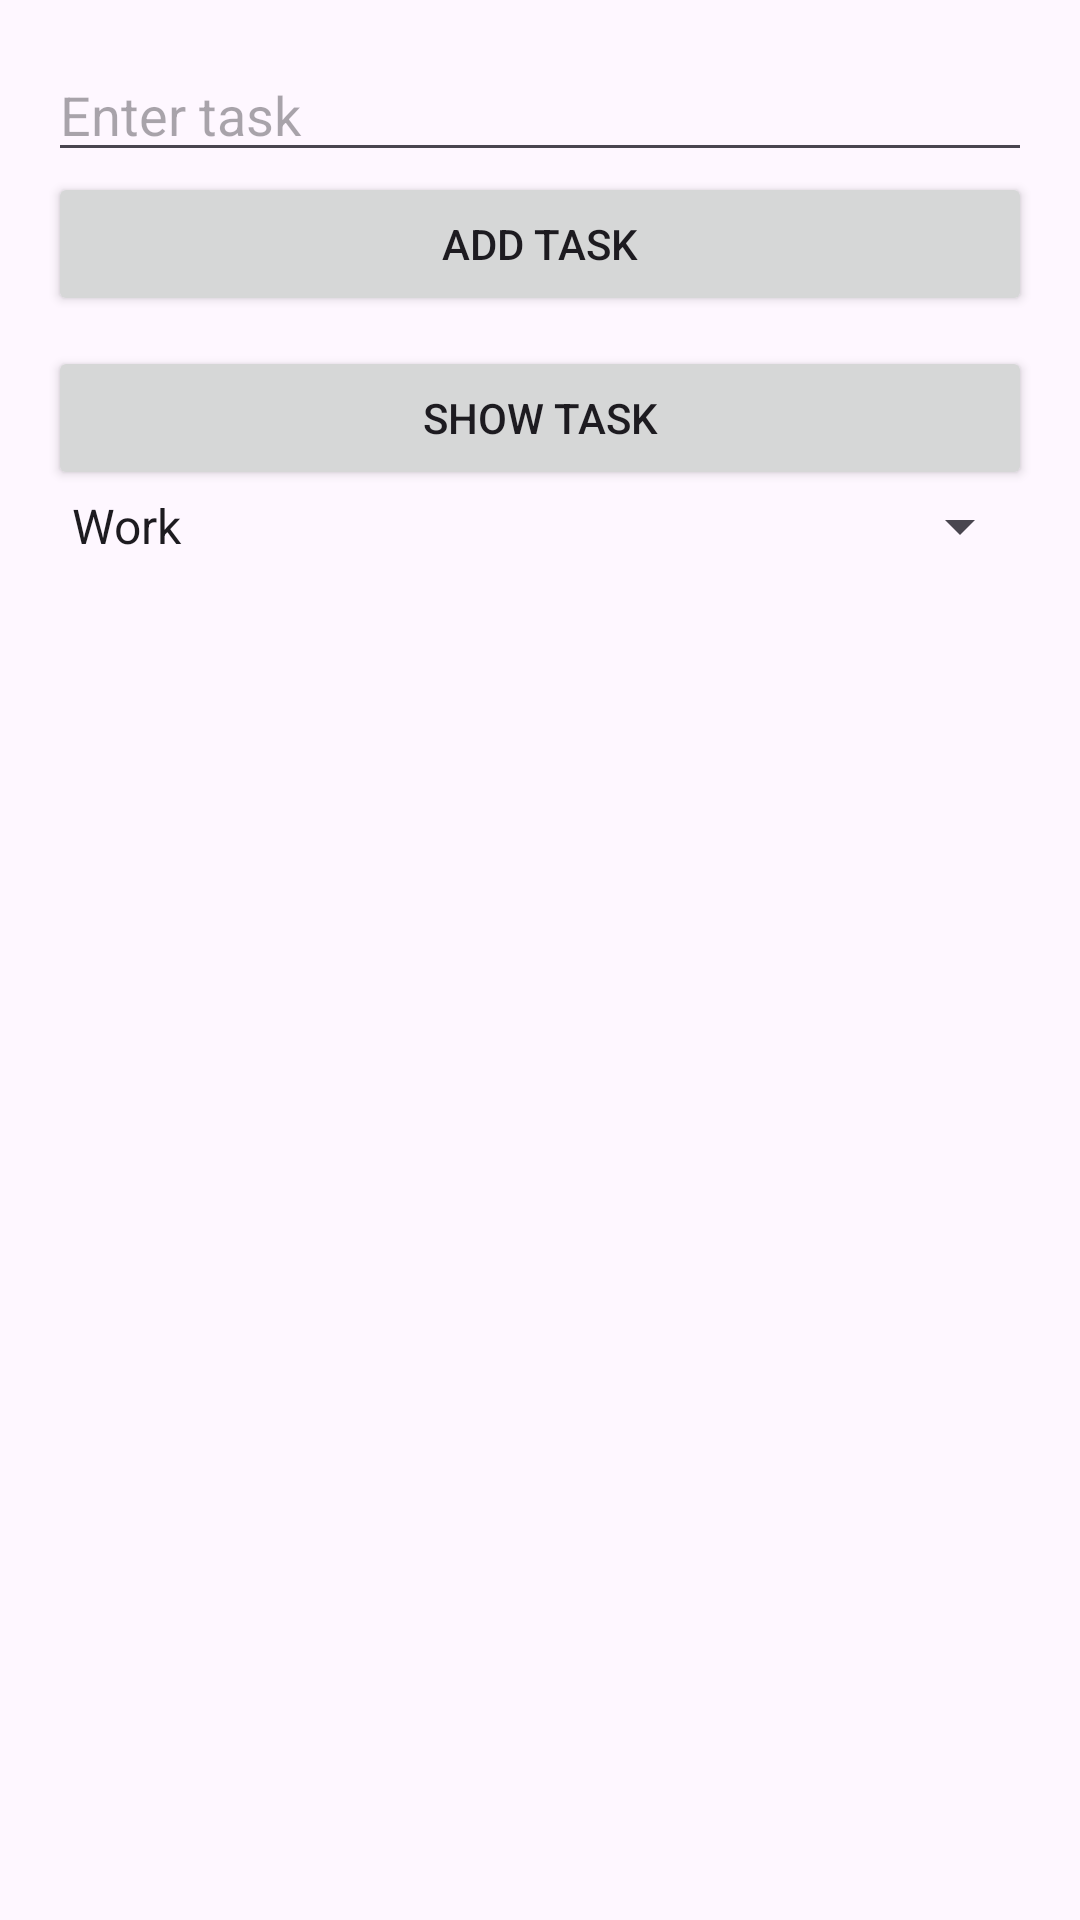

Produce the Android XML layout that renders to this screen, including the resource entries it uses.
<!-- AndroidManifest.xml: application theme Theme.Taskmanagerapp -->
<!-- res/layout/activity_main.xml -->
<?xml version="1.0" encoding="utf-8"?>
<LinearLayout xmlns:android="http://schemas.android.com/apk/res/android"
    android:orientation="vertical"
    android:padding="16dp"
    android:layout_width="match_parent"
    android:layout_height="match_parent">

    <EditText
        android:id="@+id/taskInput"
        android:layout_width="match_parent"
        android:layout_height="wrap_content"
        android:hint="Enter task" />

    <Button
        android:id="@+id/addButton"
        android:layout_width="match_parent"
        android:layout_height="wrap_content"
        android:text="Add task" />

    <Button
        android:id="@+id/viewTasksButton"
        android:layout_width="match_parent"
        android:layout_height="wrap_content"
        android:layout_marginTop="10dp"
        android:text="Show task" />
    <Spinner
        android:id="@+id/categorySpinner"
        android:layout_width="match_parent"
        android:layout_height="wrap_content"
        android:entries="@array/categories" />

</LinearLayout>
<!-- resources referenced by this layout -->
<resources>
  <string-array name="categories">
          <item>Work</item>
          <item>Personal</item>
          <item>Shopping</item>
          <item>Other</item>
      </string-array>
  <style name="Theme.Taskmanagerapp" parent="Base.Theme.Taskmanagerapp" />
  <style name="Base.Theme.Taskmanagerapp" parent="Theme.Material3.DayNight.NoActionBar">
          
          
      </style>
</resources>
